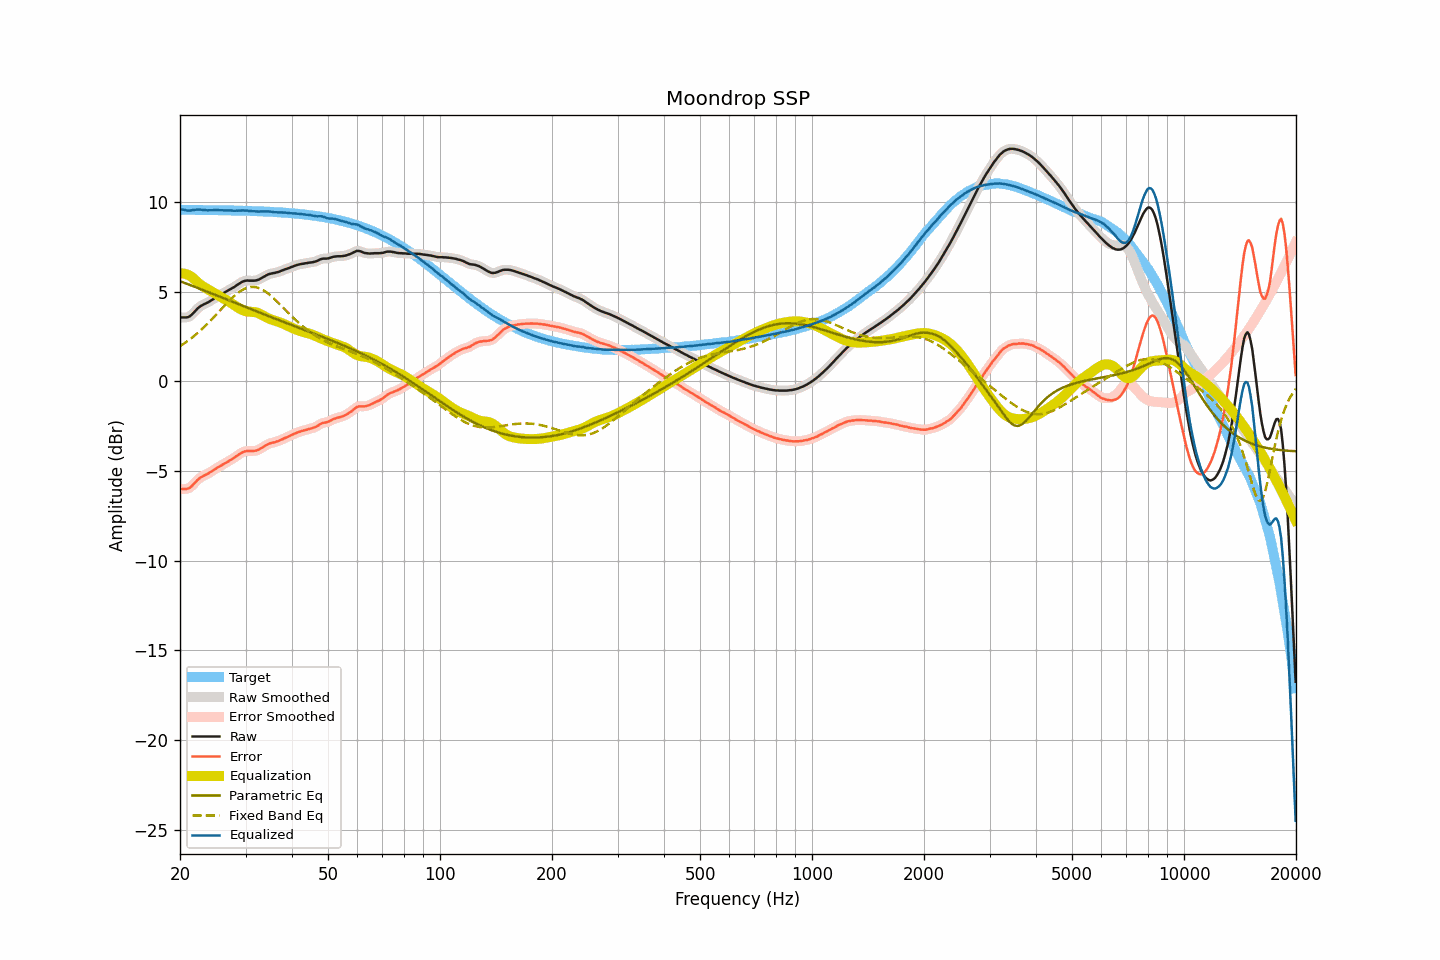

The table this chart was drawn from, first rows:
frequency, raw, smoothed, error, error_smoothed, equalization, parametric_eq, fixed_band_eq, equalized_raw, equalized_smoothed, target
20.00, 3.56, 3.57, -6.00, -5.99, 6.02, 5.58, 1.96, 9.58, 9.58, 9.56
20.20, 3.56, 3.56, -6.00, -6.00, 6.02, 5.55, 2.02, 9.58, 9.57, 9.56
20.40, 3.56, 3.55, -6.00, -6.01, 6.01, 5.51, 2.08, 9.57, 9.56, 9.56
20.61, 3.56, 3.56, -6.00, -6.00, 5.99, 5.48, 2.14, 9.55, 9.55, 9.56
20.81, 3.56, 3.56, -6.00, -6.00, 5.97, 5.45, 2.20, 9.53, 9.53, 9.56
21.02, 3.58, 3.58, -5.98, -5.97, 5.93, 5.41, 2.27, 9.52, 9.52, 9.56
21.23, 3.62, 3.63, -5.94, -5.93, 5.89, 5.38, 2.33, 9.51, 9.52, 9.56
21.44, 3.69, 3.69, -5.86, -5.86, 5.84, 5.34, 2.40, 9.53, 9.53, 9.56
21.66, 3.78, 3.78, -5.78, -5.78, 5.77, 5.31, 2.47, 9.55, 9.54, 9.56
21.87, 3.87, 3.87, -5.68, -5.68, 5.68, 5.27, 2.55, 9.56, 9.56, 9.55
22.09, 3.97, 3.97, -5.58, -5.58, 5.60, 5.24, 2.62, 9.57, 9.57, 9.55
22.31, 4.06, 4.06, -5.49, -5.49, 5.52, 5.20, 2.70, 9.58, 9.58, 9.55
22.54, 4.14, 4.14, -5.41, -5.41, 5.44, 5.17, 2.78, 9.58, 9.57, 9.55
22.76, 4.20, 4.20, -5.35, -5.35, 5.37, 5.13, 2.86, 9.57, 9.57, 9.55
22.99, 4.25, 4.25, -5.30, -5.30, 5.30, 5.10, 2.94, 9.56, 9.56, 9.55
23.22, 4.30, 4.30, -5.25, -5.25, 5.25, 5.06, 3.02, 9.55, 9.55, 9.55
23.45, 4.34, 4.34, -5.21, -5.21, 5.20, 5.03, 3.11, 9.54, 9.54, 9.55
23.69, 4.38, 4.39, -5.17, -5.16, 5.15, 4.99, 3.20, 9.53, 9.54, 9.55
23.92, 4.43, 4.43, -5.11, -5.11, 5.10, 4.96, 3.29, 9.53, 9.53, 9.55
24.16, 4.49, 4.49, -5.05, -5.06, 5.05, 4.92, 3.38, 9.54, 9.54, 9.54
24.40, 4.54, 4.54, -5.00, -5.00, 5.00, 4.89, 3.47, 9.54, 9.54, 9.54
24.65, 4.60, 4.60, -4.94, -4.94, 4.94, 4.85, 3.57, 9.54, 9.55, 9.54
24.89, 4.66, 4.66, -4.88, -4.88, 4.89, 4.82, 3.66, 9.55, 9.55, 9.54
25.14, 4.71, 4.71, -4.83, -4.83, 4.83, 4.78, 3.76, 9.54, 9.54, 9.54
25.39, 4.76, 4.76, -4.78, -4.78, 4.78, 4.74, 3.86, 9.54, 9.54, 9.54
25.65, 4.81, 4.81, -4.73, -4.73, 4.73, 4.71, 3.96, 9.54, 9.54, 9.54
25.91, 4.86, 4.86, -4.68, -4.67, 4.67, 4.67, 4.05, 9.53, 9.53, 9.53
26.16, 4.91, 4.91, -4.62, -4.62, 4.62, 4.64, 4.15, 9.53, 9.53, 9.53
26.43, 4.96, 4.96, -4.57, -4.57, 4.57, 4.60, 4.25, 9.53, 9.53, 9.53
26.69, 5.01, 5.01, -4.52, -4.52, 4.52, 4.57, 4.34, 9.53, 9.53, 9.53
26.96, 5.06, 5.06, -4.47, -4.46, 4.47, 4.53, 4.43, 9.53, 9.53, 9.53
27.23, 5.12, 5.12, -4.41, -4.41, 4.41, 4.49, 4.52, 9.53, 9.53, 9.53
27.50, 5.17, 5.17, -4.35, -4.36, 4.35, 4.46, 4.61, 9.52, 9.52, 9.52
27.77, 5.22, 5.22, -4.30, -4.30, 4.29, 4.42, 4.70, 9.52, 9.52, 9.52
28.05, 5.27, 5.28, -4.25, -4.24, 4.23, 4.39, 4.78, 9.50, 9.51, 9.52
28.33, 5.34, 5.34, -4.18, -4.18, 4.17, 4.35, 4.85, 9.51, 9.51, 9.52
28.62, 5.40, 5.40, -4.12, -4.12, 4.11, 4.31, 4.93, 9.51, 9.51, 9.52
28.90, 5.46, 5.46, -4.05, -4.05, 4.06, 4.28, 4.99, 9.52, 9.52, 9.51
29.19, 5.51, 5.51, -4.00, -4.00, 4.01, 4.24, 5.05, 9.52, 9.52, 9.51
29.48, 5.56, 5.56, -3.95, -3.95, 3.96, 4.21, 5.11, 9.53, 9.52, 9.51
29.78, 5.59, 5.59, -3.92, -3.92, 3.93, 4.17, 5.15, 9.52, 9.52, 9.51
30.08, 5.61, 5.61, -3.89, -3.89, 3.91, 4.13, 5.19, 9.52, 9.52, 9.50
30.38, 5.62, 5.62, -3.88, -3.89, 3.89, 4.10, 5.22, 9.51, 9.51, 9.50
30.68, 5.61, 5.62, -3.89, -3.88, 3.89, 4.06, 5.24, 9.50, 9.50, 9.50
30.99, 5.61, 5.61, -3.88, -3.88, 3.88, 4.03, 5.26, 9.49, 9.49, 9.50
31.30, 5.61, 5.61, -3.88, -3.88, 3.88, 3.99, 5.26, 9.49, 9.49, 9.49
31.61, 5.61, 5.61, -3.88, -3.88, 3.87, 3.96, 5.26, 9.48, 9.48, 9.49
31.93, 5.62, 5.62, -3.87, -3.87, 3.85, 3.92, 5.25, 9.47, 9.47, 9.49
32.24, 5.64, 5.64, -3.84, -3.84, 3.83, 3.89, 5.23, 9.47, 9.47, 9.48
32.57, 5.67, 5.68, -3.81, -3.80, 3.79, 3.85, 5.20, 9.46, 9.47, 9.48
32.89, 5.72, 5.72, -3.75, -3.76, 3.75, 3.81, 5.16, 9.47, 9.47, 9.48
33.22, 5.77, 5.77, -3.70, -3.70, 3.70, 3.78, 5.12, 9.47, 9.47, 9.47
33.55, 5.82, 5.82, -3.65, -3.65, 3.65, 3.74, 5.07, 9.47, 9.47, 9.47
33.89, 5.87, 5.87, -3.59, -3.59, 3.60, 3.71, 5.01, 9.47, 9.47, 9.46
34.23, 5.92, 5.92, -3.54, -3.54, 3.55, 3.67, 4.95, 9.47, 9.47, 9.46
34.57, 5.96, 5.96, -3.49, -3.50, 3.51, 3.64, 4.88, 9.47, 9.47, 9.46
34.92, 5.99, 5.99, -3.46, -3.46, 3.47, 3.60, 4.81, 9.46, 9.46, 9.45
35.27, 6.01, 6.01, -3.44, -3.44, 3.44, 3.57, 4.73, 9.45, 9.45, 9.45
35.62, 6.03, 6.03, -3.41, -3.41, 3.41, 3.53, 4.65, 9.44, 9.44, 9.44
35.97, 6.04, 6.05, -3.40, -3.39, 3.38, 3.50, 4.56, 9.42, 9.43, 9.44
... 635 more rows
